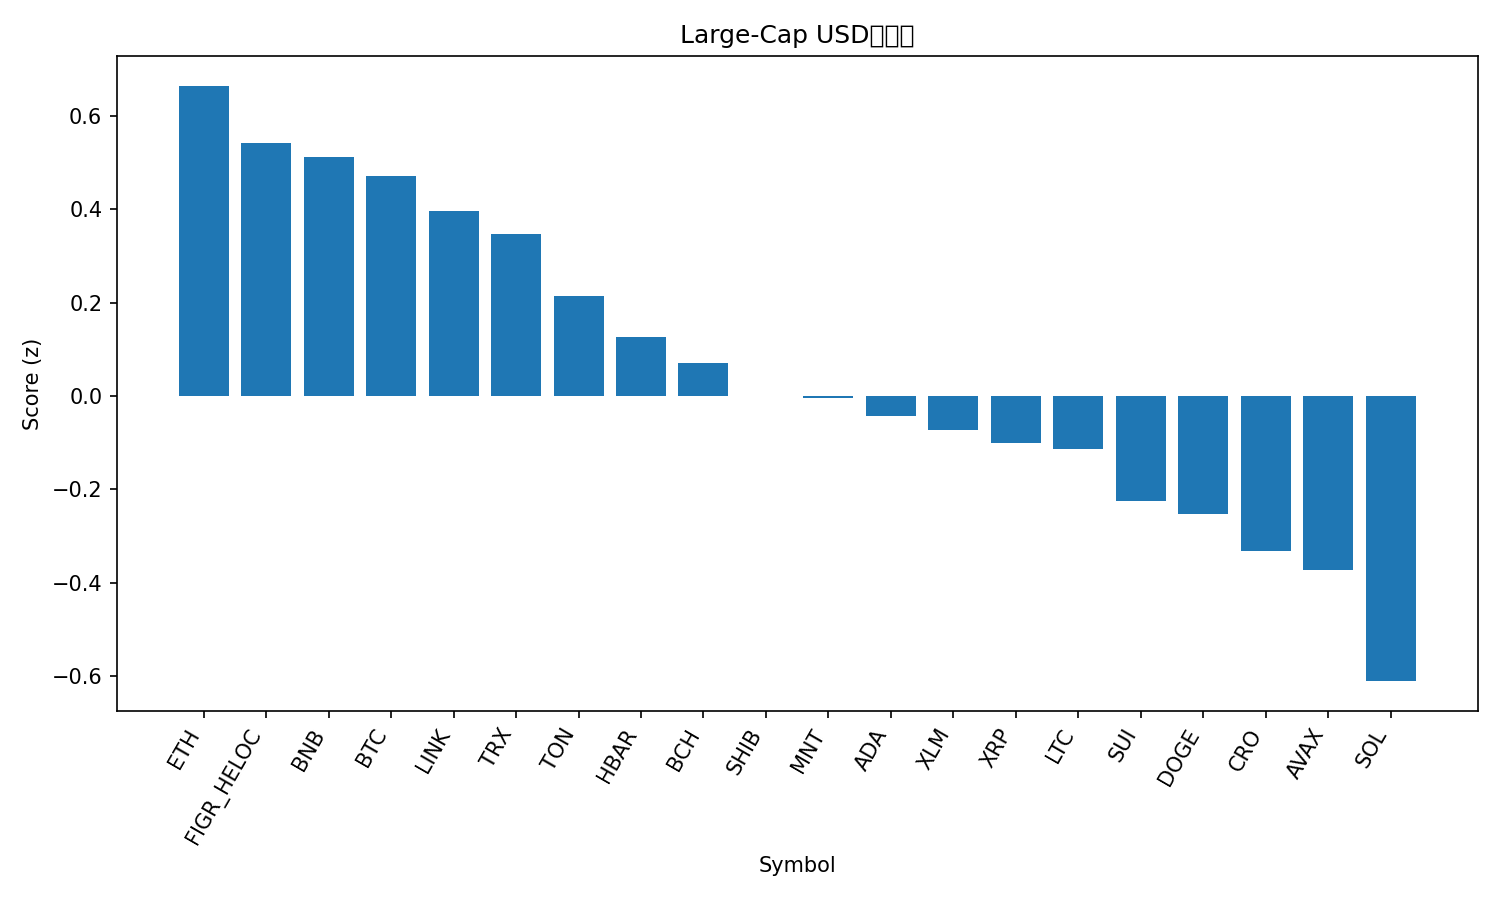

The file beside this chart, header and first rows:
rank, name, symbol, price, pct_1h, pct_24h, pct_7d, pct_1h_vs_btc, pct_24h_vs_btc, pct_7d_vs_btc, market_cap_rank, market_cap, volume_usd, score
1, Ethereum, ETH, 4675, -0.9017, 2.556, 11.75, -0.5656, 2.476, 3.081, 2, 564042477340, 40630662229, 0.6651
2, Figure Heloc, FIGR_HELOC, 0.9978, 0.002936, 2.291, -4.62, 0.3391, 2.211, -13.28, 19, 12815930054, 11414970, 0.5429
3, BNB, BNB, 1241, -1.643, 2.636, 20.95, -1.307, 2.556, 12.29, 5, 172838824046, 4161618979, 0.512
4, Bitcoin, BTC, 124015, -0.3362, 0.0803, 8.665, 0.0, 0.0, 0.0, 1, 2471412936208, 66884492452, 0.4721
5, Chainlink, LINK, 23.09, -1.686, 4.889, 7.182, -1.35, 4.808, -1.483, 15, 15666590072, 1176330443, 0.3956
6, TRON, TRX, 0.3448, -0.2419, 0.5921, 2.461, 0.09426, 0.5118, -6.204, 10, 32649148172, 723176098, 0.348
7, Toncoin, TON, 2.84, -0.7046, 0.5908, 6.604, -0.3685, 0.5105, -2.061, 34, 7151988602, 137145713, 0.2141
8, Hedera, HBAR, 0.2264, -1.429, 2.91, 4.927, -1.093, 2.83, -3.738, 25, 9600300462, 352701522, 0.1266
9, Bitcoin Cash, BCH, 594.3, -0.509, -0.802, 6.07, -0.1729, -0.8823, -2.595, 23, 11844060935, 201030334, 0.07066
10, Shiba Inu, SHIB, 1.27e-05, -1.168, 0.8062, 7.363, -0.8322, 0.7259, -1.302, 31, 7481056492, 206622109, 0.0009416
11, Mantle, MNT, 2.24, -2.996, 4.314, 21.12, -2.66, 4.234, 12.46, 32, 7271735360, 609648040, -0.004189
12, Cardano, ADA, 0.8593, -1.456, 1.545, 7.272, -1.119, 1.465, -1.393, 11, 31408454176, 1713139936, -0.04307
13, Stellar, XLM, 0.4028, -0.9959, -0.4945, 8.803, -0.6598, -0.5748, 0.1381, 18, 12880112404, 296143286, -0.07192
14, XRP, XRP, 2.97, -0.6729, -0.5679, 2.538, -0.3368, -0.6482, -6.127, 3, 177964642775, 6264963598, -0.09953
15, Litecoin, LTC, 118, -0.7519, -2.002, 10.94, -0.4157, -2.082, 2.279, 26, 9012386459, 694288213, -0.1132
16, Sui, SUI, 3.61, -1.394, -0.4505, 10.97, -1.058, -0.5308, 2.301, 17, 13092949381, 1202089141, -0.2256
17, Dogecoin, DOGE, 0.2612, -2.12, 1.589, 12.39, -1.784, 1.509, 3.721, 9, 39524056338, 3684777627, -0.2521
18, Cronos, CRO, 0.2075, -1.486, -0.4227, 9.412, -1.15, -0.503, 0.7467, 33, 7234187244, 42452915, -0.3313
19, Avalanche, AVAX, 30.2, -1.105, -0.3609, 1.281, -0.7685, -0.4412, -7.383, 20, 12750007595, 755069745, -0.3735
20, Solana, SOL, 230.5, -1.701, -1.405, 9.649, -1.365, -1.486, 0.9843, 6, 125898492322, 7407426296, -0.6108
21, Hyperliquid, HYPE, 45.9, -1.13, -5.921, 3.293, -0.7935, -6.001, -5.372, 21, 12429577121, 646415886, -1.284
